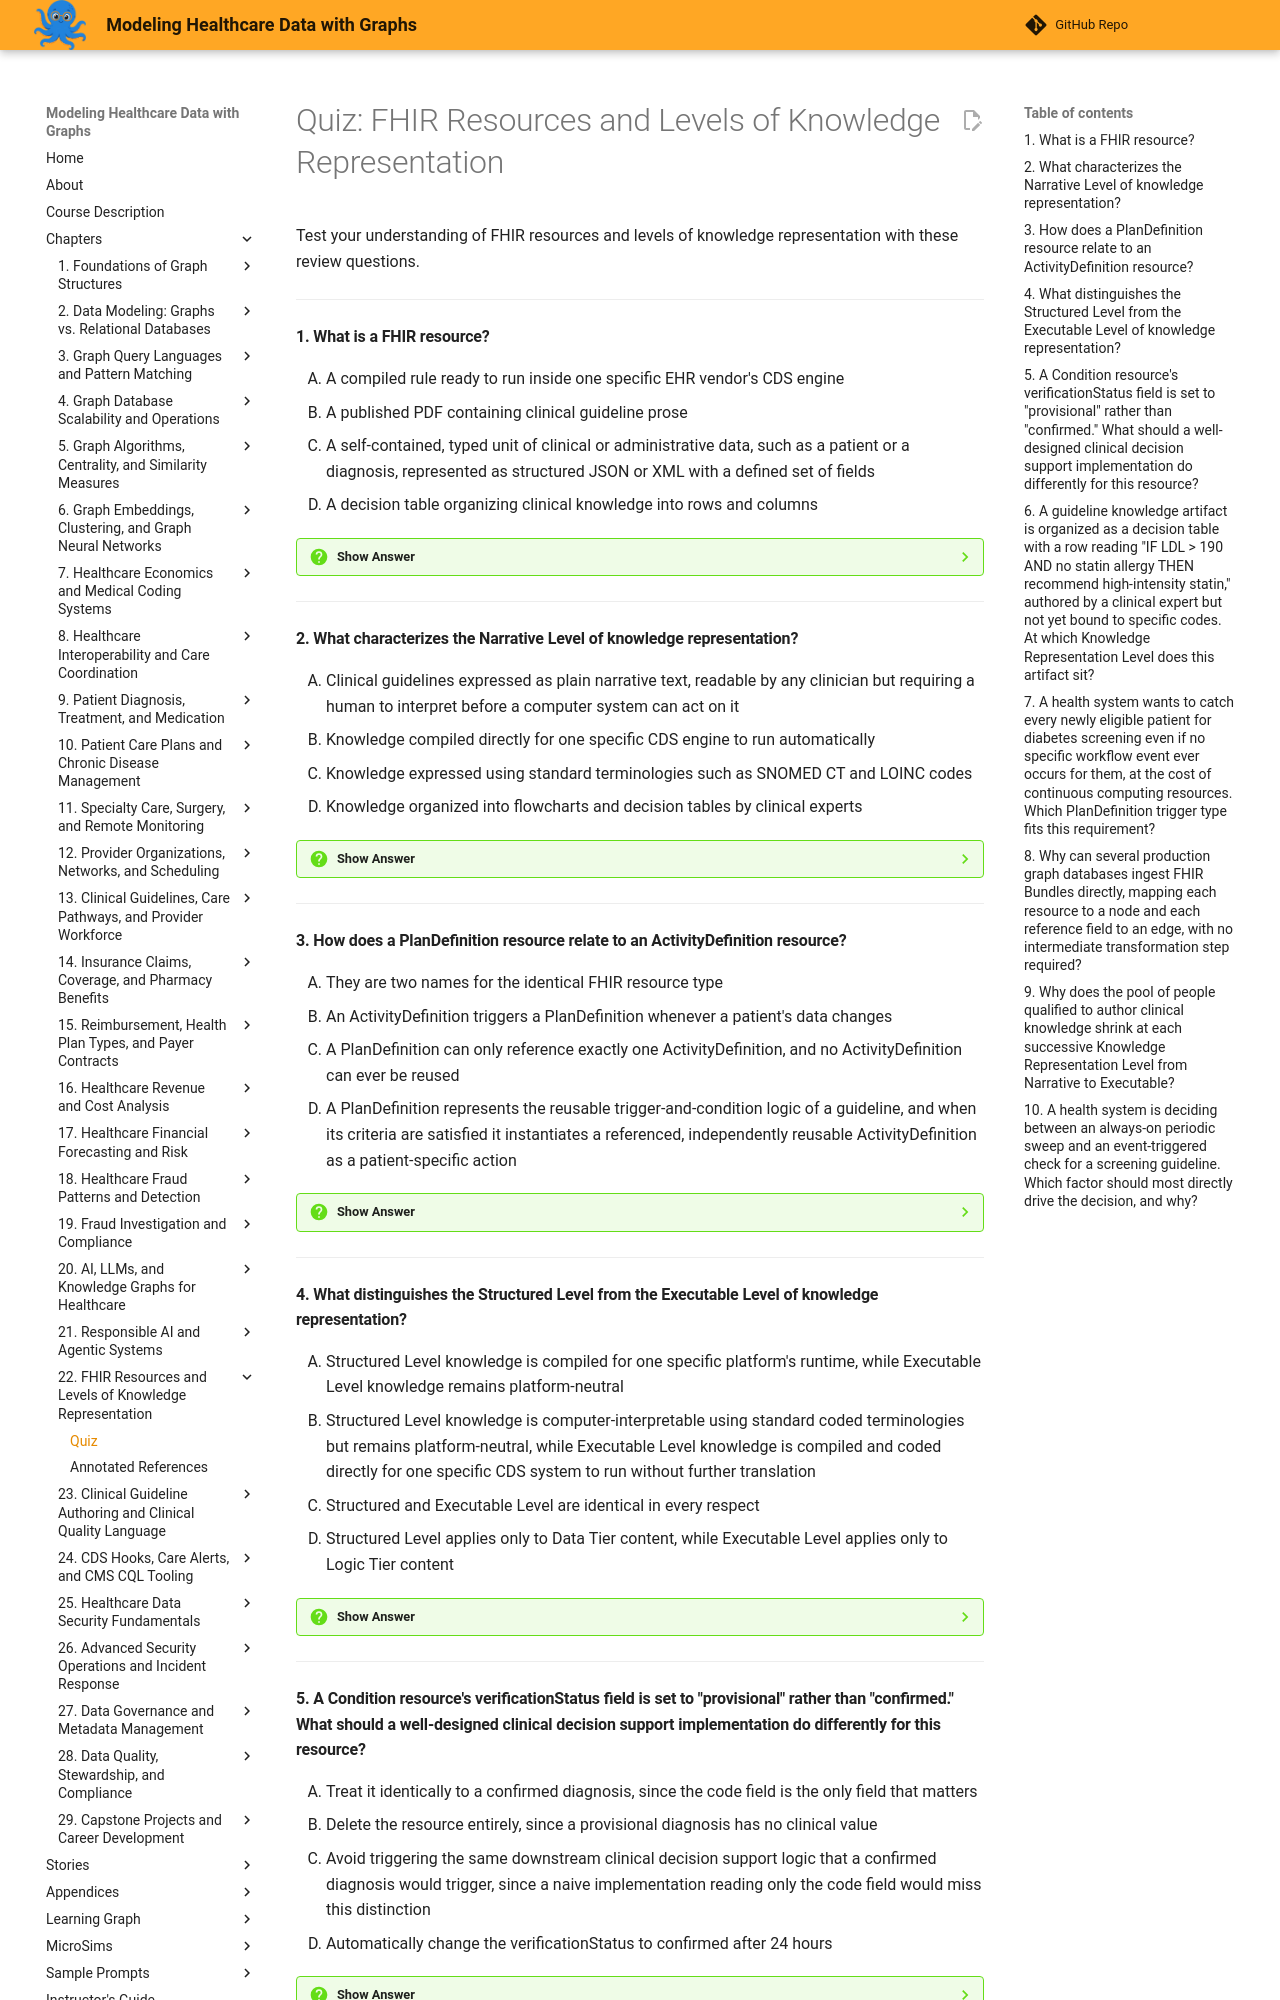

repository: dmccreary/modeling-healthcare-data · page: chapters/22-fhir-resources-and-knowledge-representation/quiz/index.html · generator: mkdocs

# Quiz: FHIR Resources and Levels of Knowledge Representation

Test your understanding of FHIR resources and levels of knowledge representation with these review questions.

---

#### 1. What is a FHIR resource?

<div class="upper-alpha" markdown>
1. A compiled rule ready to run inside one specific EHR vendor's CDS engine
2. A published PDF containing clinical guideline prose
3. A self-contained, typed unit of clinical or administrative data, such as a patient or a diagnosis, represented as structured JSON or XML with a defined set of fields
4. A decision table organizing clinical knowledge into rows and columns
</div>

??? question "Show Answer"
    The correct answer is **C**. A FHIR resource is a self-contained, typed unit of clinical or administrative data, carrying a resourceType field, a unique id, and typically a subject reference to the patient it concerns. Option A describes Executable-level knowledge. Option B describes Narrative-level knowledge. Option D describes Semi-Structured-level knowledge.

    **Concept Tested:** FHIR Resource

---

#### 2. What characterizes the Narrative Level of knowledge representation?

<div class="upper-alpha" markdown>
1. Clinical guidelines expressed as plain narrative text, readable by any clinician but requiring a human to interpret before a computer system can act on it
2. Knowledge compiled directly for one specific CDS engine to run automatically
3. Knowledge expressed using standard terminologies such as SNOMED CT and LOINC codes
4. Knowledge organized into flowcharts and decision tables by clinical experts
</div>

??? question "Show Answer"
    The correct answer is **A**. The Narrative Level expresses guidelines as plain prose, authored by guideline developers without specialized computing expertise, but requiring human interpretation before any system can act on it. Option B describes the Executable Level. Option C describes the Structured Level. Option D describes the Semi-Structured Level.

    **Concept Tested:** Narrative Level

---

#### 3. How does a PlanDefinition resource relate to an ActivityDefinition resource?

<div class="upper-alpha" markdown>
1. They are two names for the identical FHIR resource type
2. An ActivityDefinition triggers a PlanDefinition whenever a patient's data changes
3. A PlanDefinition can only reference exactly one ActivityDefinition, and no ActivityDefinition can ever be reused
4. A PlanDefinition represents the reusable trigger-and-condition logic of a guideline, and when its criteria are satisfied it instantiates a referenced, independently reusable ActivityDefinition as a patient-specific action
</div>

??? question "Show Answer"
    The correct answer is **D**. A PlanDefinition holds the reusable trigger criteria, and satisfying those criteria instantiates a referenced ActivityDefinition, which is itself independently reusable across many different PlanDefinitions. Option A contradicts their distinct roles. Option B reverses which resource triggers which. Option C fabricates restrictions on referencing and reuse that do not exist.

    **Concept Tested:** PlanDefinition Resource

---

#### 4. What distinguishes the Structured Level from the Executable Level of knowledge representation?

<div class="upper-alpha" markdown>
1. Structured Level knowledge is compiled for one specific platform's runtime, while Executable Level knowledge remains platform-neutral
2. Structured Level knowledge is computer-interpretable using standard coded terminologies but remains platform-neutral, while Executable Level knowledge is compiled and coded directly for one specific CDS system to run without further translation
3. Structured and Executable Level are identical in every respect
4. Structured Level applies only to Data Tier content, while Executable Level applies only to Logic Tier content
</div>

??? question "Show Answer"
    The correct answer is **B**. Structured-level knowledge is platform-neutral and parseable by any conformant system, while Executable-level knowledge is compiled for a specific platform's runtime with no ambiguity left. Option A reverses which level is platform-neutral. Option C contradicts the chapter's explicit warning against confusing the two. Option D fabricates a restriction to specific tiers that neither level actually has.

    **Concept Tested:** Structured Level

---

#### 5. A Condition resource's verificationStatus field is set to "provisional" rather than "confirmed." What should a well-designed clinical decision support implementation do differently for this resource?

<div class="upper-alpha" markdown>
1. Treat it identically to a confirmed diagnosis, since the code field is the only field that matters
2. Delete the resource entirely, since a provisional diagnosis has no clinical value
3. Avoid triggering the same downstream clinical decision support logic that a confirmed diagnosis would trigger, since a naive implementation reading only the code field would miss this distinction
4. Automatically change the verificationStatus to confirmed after 24 hours
</div>

??? question "Show Answer"
    The correct answer is **C**. A provisional Condition should generally not trigger the same downstream logic as a confirmed one, a distinction the chapter explicitly warns is easy to miss if an implementation reads only the code field. Option A contradicts this exact warning. Option B discards clinically meaningful information. Option D fabricates an automatic status change that does not reflect real clinical workflow.

    **Concept Tested:** Condition Resource

---
